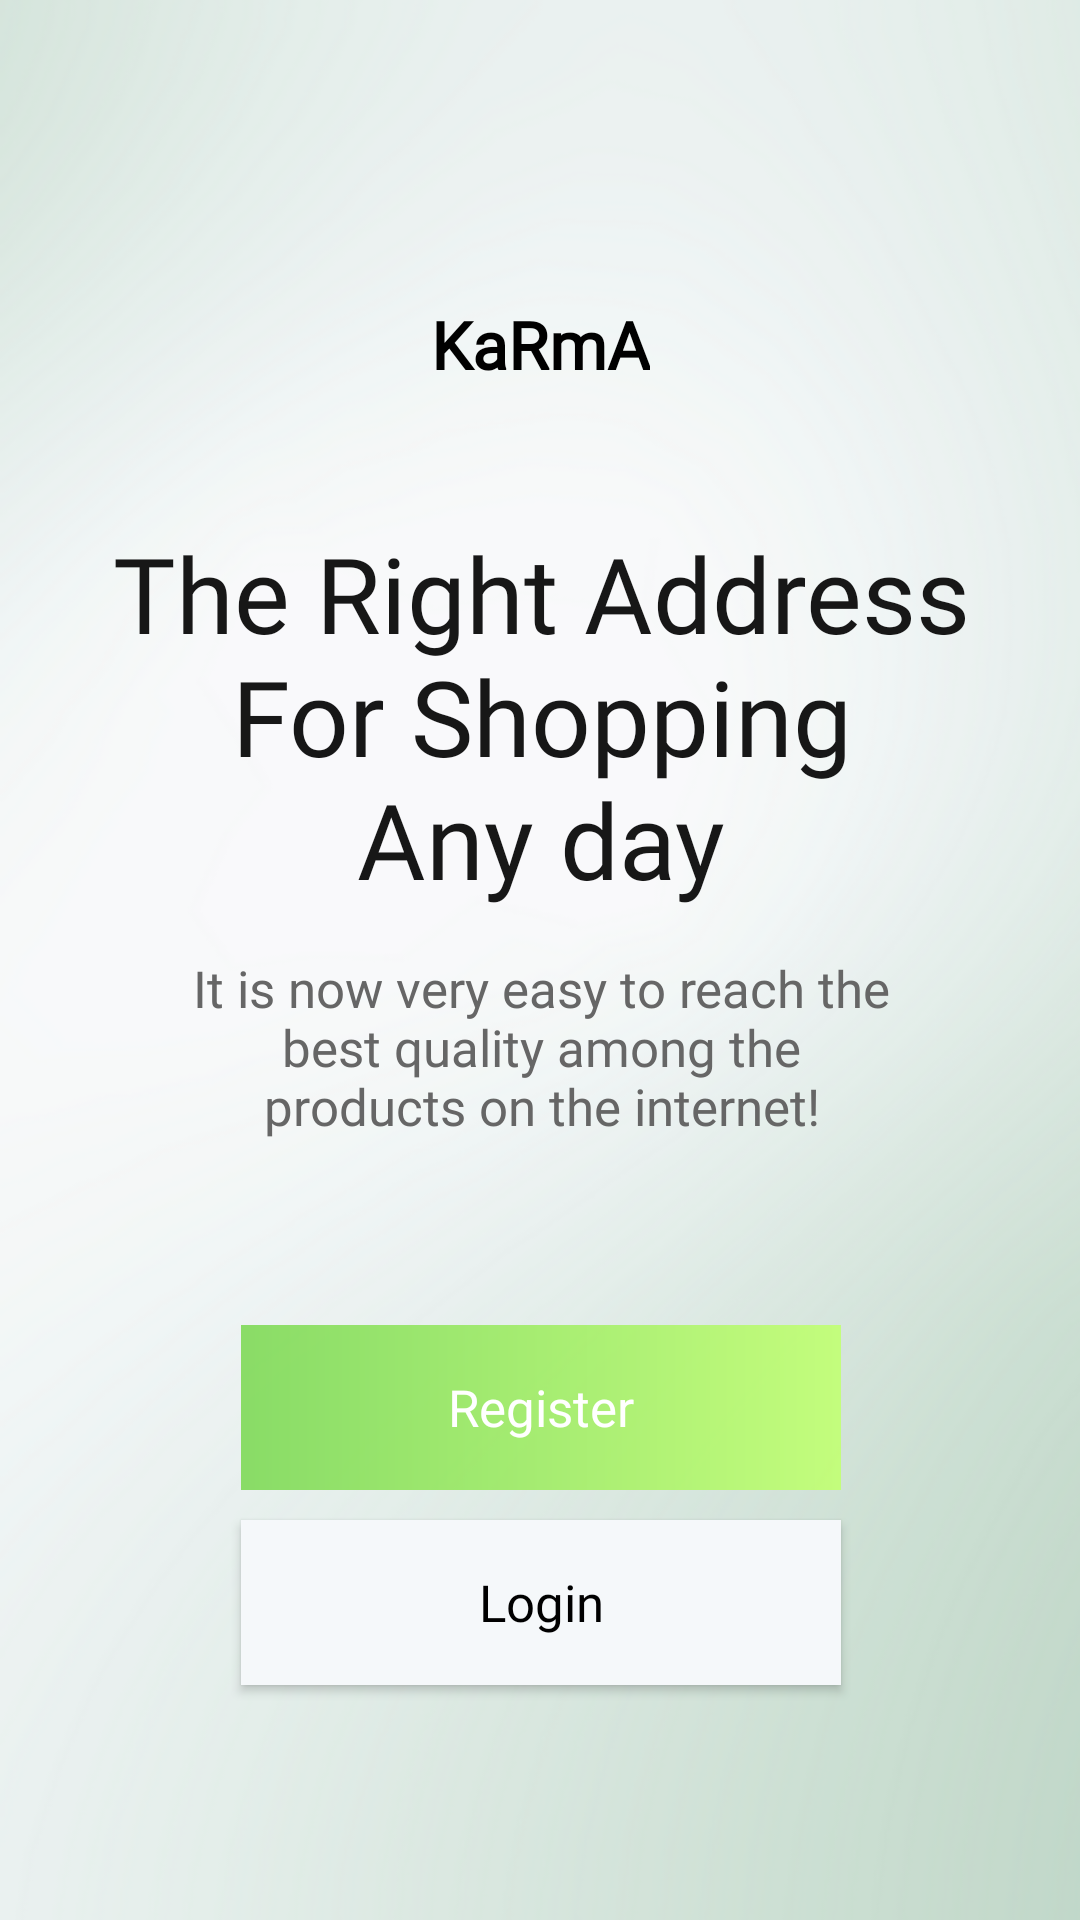

This screen was rendered from an Android layout file. Write that file and the resources it references.
<!-- AndroidManifest.xml: application theme Theme.OnlineShop -->
<!-- res/layout/fragment_account_options.xml -->
<?xml version="1.0" encoding="utf-8"?>
<FrameLayout xmlns:android="http://schemas.android.com/apk/res/android"
    android:layout_width="match_parent"
    android:layout_height="match_parent"
    xmlns:app="http://schemas.android.com/apk/res-auto">

    <ImageView
        android:layout_width="match_parent"
        android:layout_height="match_parent"
        android:background="@drawable/green_back"/>

    <androidx.constraintlayout.widget.ConstraintLayout
        android:layout_width="match_parent"
        android:layout_height="match_parent">

        <TextView
            android:id="@+id/tvAppName"
            android:layout_width="wrap_content"
            android:layout_height="wrap_content"
            android:layout_marginTop="100dp"
            style="@style/h3"
            android:textStyle="bold"
            app:layout_constraintTop_toTopOf="parent"
            app:layout_constraintEnd_toEndOf="parent"
            app:layout_constraintStart_toStartOf="parent"
            android:drawablePadding="6dp"
            android:drawableStart="@drawable/ic_kleine_shape"
            android:text="@string/logo_name"/>

        <TextView
            android:id="@+id/tvRightAddressForShopping"
            android:layout_width="wrap_content"
            android:layout_height="wrap_content"
            style="@style/h4"
            android:layout_marginTop="45dp"
            app:layout_constraintTop_toBottomOf="@+id/tvAppName"
            app:layout_constraintStart_toStartOf="@id/tvAppName"
            app:layout_constraintEnd_toEndOf="@id/tvAppName"
            android:text="@string/rightAddress"
            android:textAlignment="center"/>
        <TextView
            android:id="@+id/tvQuality"
            android:layout_width="wrap_content"
            android:layout_height="wrap_content"
            style="@style/h2"
            app:layout_constraintStart_toStartOf="@id/tvRightAddressForShopping"
            app:layout_constraintEnd_toEndOf="@id/tvRightAddressForShopping"
            app:layout_constraintTop_toBottomOf="@id/tvRightAddressForShopping"
            android:textAlignment="center"
            android:gravity="center"
            android:text="@string/quality"
            android:layout_marginTop="@dimen/tvQualityMarginTop"/>

        <androidx.appcompat.widget.AppCompatButton
            android:id="@+id/butRegisterAccountOptions"
            style="@style/blueButtonStyle"
            android:layout_width="@dimen/mediumButtonWith"
            android:layout_height="@dimen/mediumButtonHeight"
            android:background="@drawable/my_gradient_back"
            android:text="@string/register"
            app:layout_constraintBottom_toBottomOf="parent"
            app:layout_constraintLeft_toLeftOf="@id/tvQuality"
            app:layout_constraintRight_toRightOf="@id/tvQuality"
            app:layout_constraintTop_toBottomOf="@id/tvQuality"
            app:layout_constraintVertical_bias="0.30" />

        <androidx.appcompat.widget.AppCompatButton
            android:id="@+id/butLoginAccountOptions"
            android:layout_width="@dimen/mediumButtonWith"
            android:layout_height="@dimen/mediumButtonHeight"
            style="@style/whiteButtonStyle"
            app:layout_constraintTop_toBottomOf="@id/butRegisterAccountOptions"
            app:layout_constraintRight_toRightOf="@id/tvQuality"
            app:layout_constraintLeft_toLeftOf="@id/tvQuality"
            android:layout_marginTop="10dp"
            android:text="@string/login"
            />


    </androidx.constraintlayout.widget.ConstraintLayout>

</FrameLayout>
<!-- resources referenced by this layout -->
<resources>
  <dimen name="mediumButtonHeight">55dp</dimen>
  <dimen name="mediumButtonWith">200dp</dimen>
  <dimen name="tvQualityMarginTop">15dp</dimen>
  <!-- drawable my_gradient_back (drawable) -->
  <?xml version="1.0" encoding="utf-8"?>
  <shape xmlns:android="http://schemas.android.com/apk/res/android">
      <gradient
          android:type="linear"
          android:angle="0"
          android:startColor="#E67ED957"
          android:endColor="#E6C1FF72" />
  </shape>
  <string name="login">Login</string>
  <string name="logo_name">KaRmA</string>
  <string name="quality">It is now very easy to reach the\nbest quality among the\nproducts on the internet!</string>
  <string name="register">Register</string>
  <string name="rightAddress">The Right Address\nFor Shopping\nAny day</string>
  <style name="blueButtonStyle">
          <item name="android:background">@drawable/blue_background</item>
          <item name="android:fontFamily">@font/poppins_thin</item>
          <item name="android:textColor">@color/white</item>
          <item name="android:textSize">@dimen/h2TextSize</item>
          <item name="android:textAllCaps">false</item>
      </style>
  <style name="h2">
          <item name="android:fontFamily">@font/poppins_light</item>
          <item name="android:textColor">@color/g_gray700</item>
          <item name="android:textSize">@dimen/h2TextSize</item>
      </style>
  <style name="h3">
          <item name="android:fontFamily">@font/poppins_light</item>
          <item name="android:textColor">@color/black</item>
          <item name="android:textSize">@dimen/h3TextSize</item>
      </style>
  <style name="h4">
          <item name="android:fontFamily">@font/poppins_thin</item>
          <item name="android:textColor">@color/g_black</item>
          <item name="android:textSize">@dimen/h4TextSize</item>
      </style>
  <style name="whiteButtonStyle">
          <item name="android:background">@drawable/white_background</item>
          <item name="android:fontFamily">@font/poppins_thin</item>
          <item name="android:textColor">@color/black</item>
          <item name="android:textSize">@dimen/h2TextSize</item>
          <item name="android:textAllCaps">false</item>
      </style>
  <!-- drawable blue_background (drawable) -->
  <shape android:shape="rectangle" xmlns:android="http://schemas.android.com/apk/res/android">
      <gradient
          android:type="linear"
          android:angle="0"
          android:startColor="#247158"
          android:endColor="#6AB29B" />
      <corners android:radius="@dimen/buttonCorners"/>
  </shape>
  <color name="white">#FFFFFFFF</color>
  <dimen name="h2TextSize">17sp</dimen>
  <color name="g_gray700">#666666</color>
  <color name="black">#FF000000</color>
  <dimen name="h3TextSize">22sp</dimen>
  <color name="g_black">#171717</color>
  <dimen name="h4TextSize">35sp</dimen>
  <!-- drawable white_background (drawable) -->
  <?xml version="1.0" encoding="utf-8"?>
  <shape android:shape="rectangle" xmlns:android="http://schemas.android.com/apk/res/android">
      <solid android:color="#F5F8FA"/>
      
  </shape>
  <color name="purple_500">#FF6200EE</color>
  <color name="g_braun">#95877A</color>
  <color name="teal_200">#FF03DAC5</color>
  <color name="teal_700">#FF018786</color>
  <style name="AppBottomSheetDialogTheme" parent="Theme.Design.Light.BottomSheetDialog">
          <item name="bottomSheetStyle">@style/AppModalStyle</item>
      </style>
  <dimen name="buttonCorners">5dp</dimen>
  <style name="AppModalStyle" parent="Widget.Design.BottomSheet.Modal">
          <item name="android:background">@drawable/corner_sheet_dialog</item>
      </style>
</resources>
